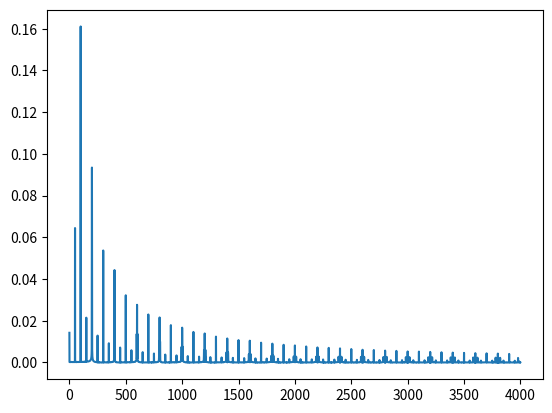

The matplotlib source for this figure:
import numpy as np
import matplotlib.pyplot as plt
from scipy.io import wavfile
from scipy import signal as sgl

#normalize function
def norm(data):
    min_v = min(data)
    max_v = max(data)
    return np.array([((x-min_v) / (max_v-min_v)) for x in data])*2.0-1

sample_rate = 44100
frequency = 100
note_length = 2
t = np.arange(0,1.0*note_length,1.0/sample_rate)


def cloud_maker(freq , n, diff, t, octaver=True):
    product = sgl.sawtooth(2 * np.pi * freq * t)
    
    for i in range(n):
        product += sgl.sawtooth(2 * np.pi * (freq-diff) * t)
        product += sgl.sawtooth(2 * np.pi * (freq+diff) * t)
        diff += diff
        product = norm(product)
    if octaver == True:
        product += sgl.sawtooth(2 * np.pi * freq/2 * t)
        product += sgl.sawtooth(2 * np.pi * freq/4 * t)*0.5
    return product






#SAW WAVE
product = cloud_maker(frequency, 20, 0.000001, t)

y = norm(product)






####PLOT SIGNAL IN FREQUENCY DOMAIN####
plt.plot(np.arange(4000),np.abs(np.fft.ifft(y))[:4000])

#plt.plot(t,y)
plt.show()

####WRITE AUDIO FILE####
y *= 32767
y = np.int16(y)
wavfile.write("file.wav", 44100, y)


